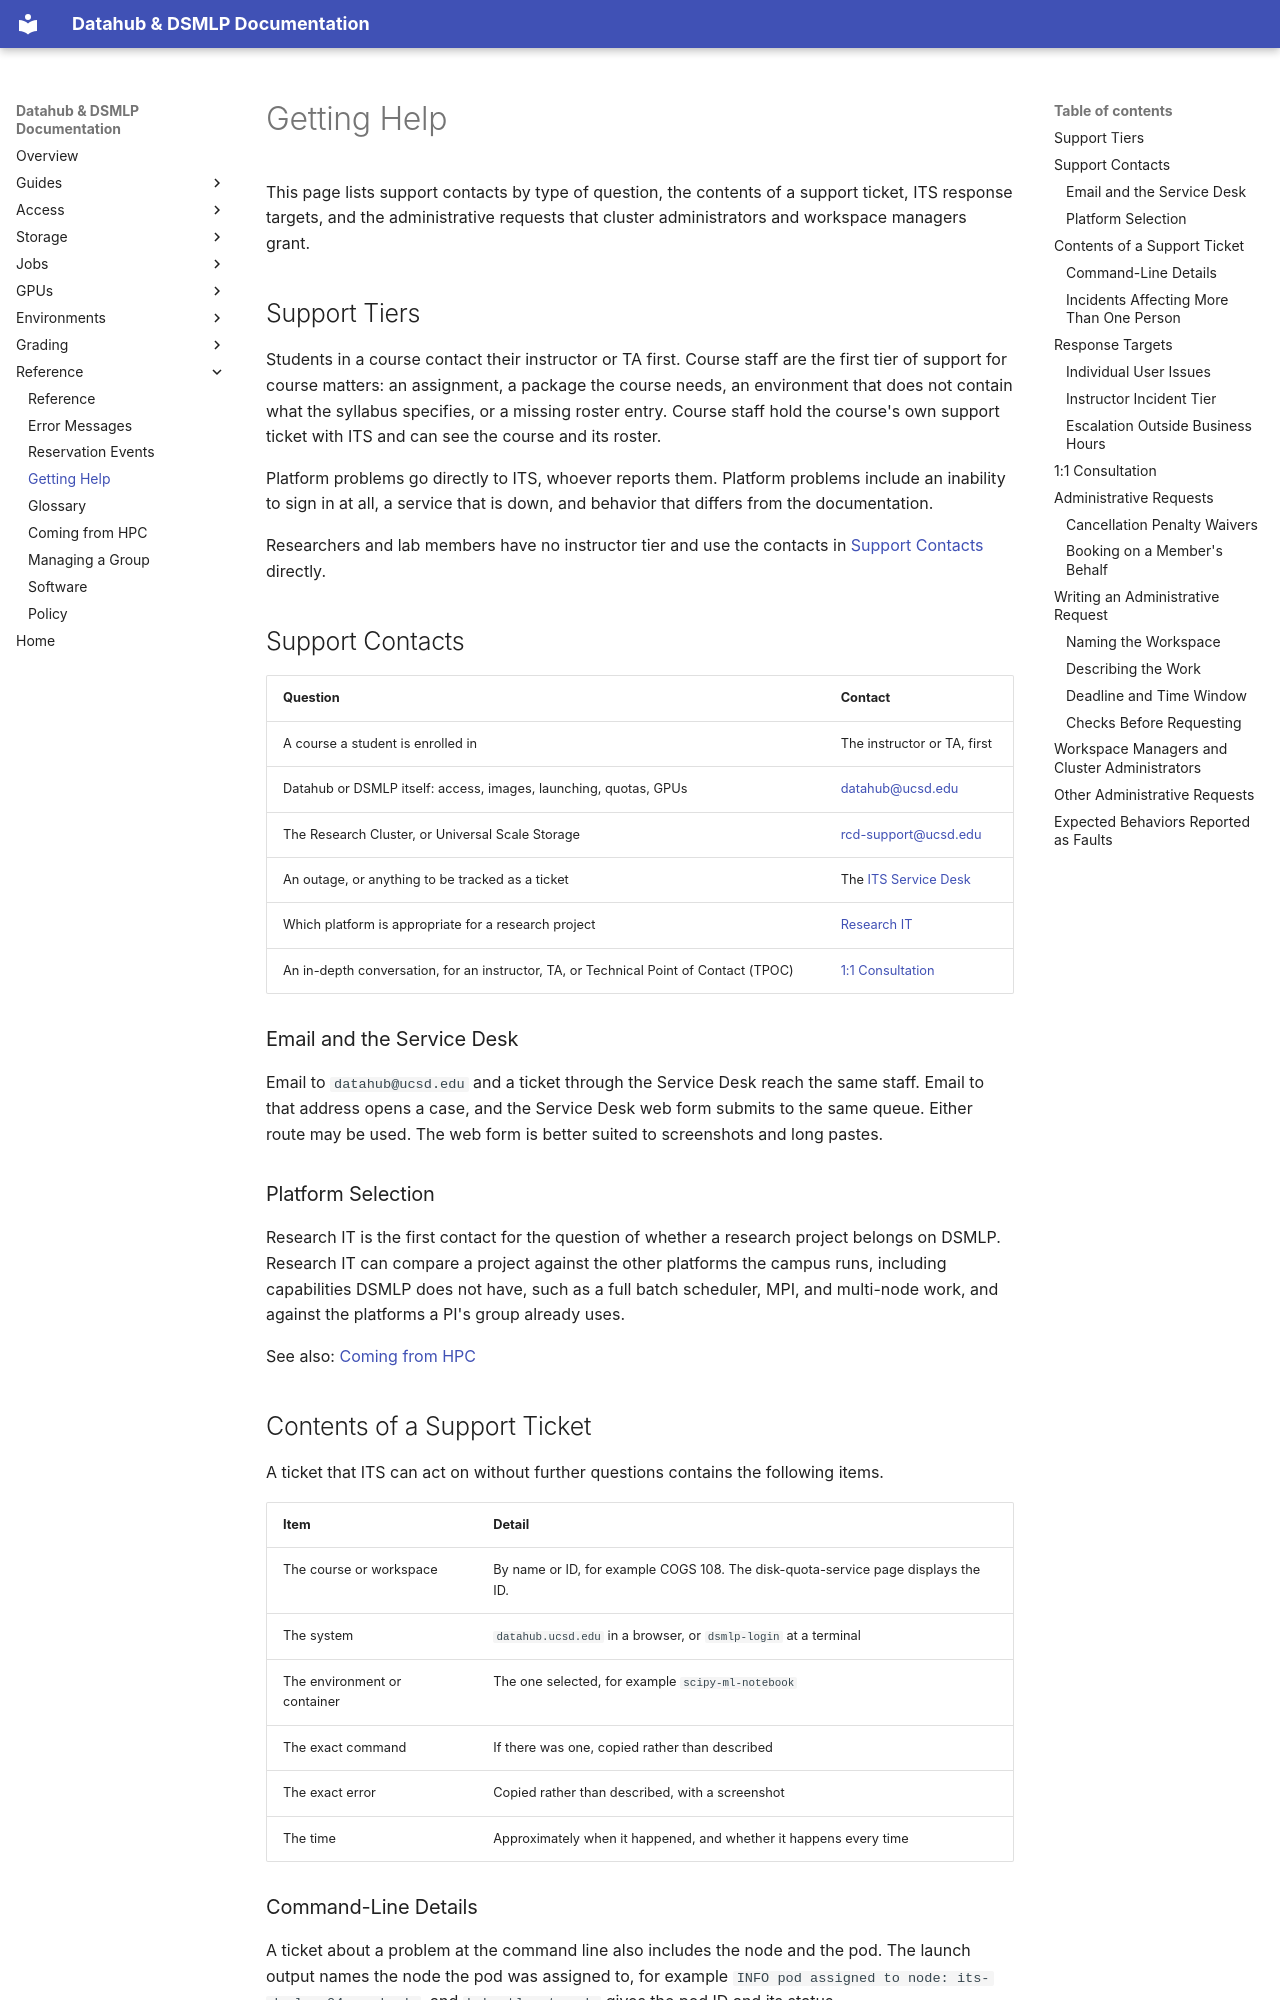

repository: ucsd-ets/dsmlp-docs-public · page: reference/getting-help/index.html · generator: mkdocs

# Getting Help

This page lists support contacts by type of question, the contents of a support
ticket, ITS response targets, and the administrative requests that cluster
administrators and workspace managers grant.

## Support Tiers

Students in a course contact their instructor or TA first. Course staff are the
first tier of support for course matters: an assignment, a package the course
needs, an environment that does not contain what the syllabus specifies, or a
missing roster entry. Course staff hold the course's own support ticket with ITS
and can see the course and its roster.

Platform problems go directly to ITS, whoever reports them. Platform problems
include an inability to sign in at all, a service that is down, and behavior
that differs from the documentation.

Researchers and lab members have no instructor tier and use the contacts in
[Support Contacts](#support-contacts) directly.

## Support Contacts

| Question | Contact |
|---|---|
| A course a student is enrolled in | The instructor or TA, first |
| Datahub or DSMLP itself: access, images, launching, quotas, GPUs | [datahub@ucsd.edu](mailto:datahub@ucsd.edu) |
| The Research Cluster, or Universal Scale Storage | [rcd-support@ucsd.edu](mailto:rcd-support@ucsd.edu) |
| An outage, or anything to be tracked as a ticket | The [ITS Service Desk](https://support.ucsd.edu/) |
| Which platform is appropriate for a research project | [Research IT](https://research-it.ucsd.edu/computing/index.html) |
| An in-depth conversation, for an instructor, TA, or Technical Point of Contact (TPOC) | [1:1 Consultation](https://ucsd-datahub.youcanbook.me/) |

### Email and the Service Desk

Email to `datahub@ucsd.edu` and a ticket through the Service Desk reach the same
staff. Email to that address opens a case, and the Service Desk web form submits
to the same queue. Either route may be used. The web form is better suited to
screenshots and long pastes.

### Platform Selection

Research IT is the first contact for the question of whether a research project
belongs on DSMLP. Research IT can compare a project against the other platforms
the campus runs, including capabilities DSMLP does not have, such as a full
batch scheduler, MPI, and multi-node work, and against the platforms a PI's
group already uses.

See also: [Coming from HPC](coming-from-hpc.md)

## Contents of a Support Ticket

A ticket that ITS can act on without further questions contains the following
items.

| Item | Detail |
|---|---|
| The course or workspace | By name or ID, for example COGS 108. The disk-quota-service page displays the ID. |
| The system | `datahub.ucsd.edu` in a browser, or `dsmlp-login` at a terminal |
| The environment or container | The one selected, for example `scipy-ml-notebook` |
| The exact command | If there was one, copied rather than described |
| The exact error | Copied rather than described, with a screenshot |
| The time | Approximately when it happened, and whether it happens every time |

### Command-Line Details

A ticket about a problem at the command line also includes the node and the
pod. The launch output names the node the pod was assigned to, for example
`INFO pod assigned to node: its-dsmlp-n04.ucsd.edu`, and `kubectl get pods`
gives the pod ID and its status.

See also: [Error Messages](error-messages.md)
